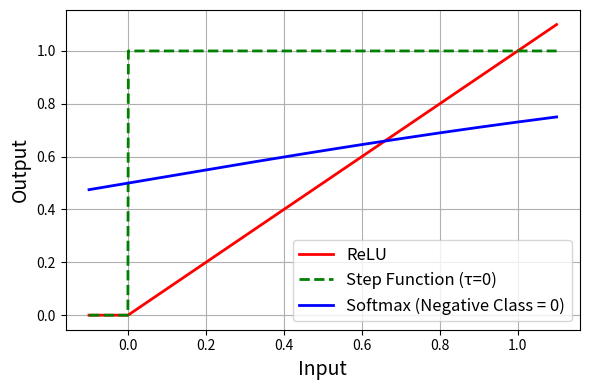

Python code for this plot:
import numpy as np
import matplotlib.pyplot as plt

# Define activation functions
def relu(x):
    return np.maximum(0, x)

def softmax(x):
    """Compute softmax probabilities for the positive class."""
    # x is a series of probabilities for the positive class
    #assume the negative class has a constant score of 0
    # return the softmax probabilities for the positive class only
    exp = np.exp(x)
    softmaxes = exp / (exp+1)
    return softmaxes

def tanh(x):
    return np.tanh(x)

def leaky_relu(x, alpha=0.01):
    return np.where(x > 0, x, alpha * x)

def step_function(x, tau=0):
    return np.where(x > tau, 1, 0)

# Generate input values between -1 and 1
x = np.linspace(-0.1, 1.1, 1000)

# Evaluate activation functions
relu_output = relu(x)
tanh_output = tanh(x)
leaky_relu_output = leaky_relu(x)
step_output = step_function(x, tau=0)  # You can adjust tau as needed

# For Softmax, compute the probability of the positive class
# Assume the negative class has a constant score of 0
scores = np.vstack((x, np.zeros_like(x)))  # Positive class scores and negative class scores
softmax_probs = np.array([softmax(score) for score in scores.T])  # Transpose to iterate over columns
softmax_positive = softmax_probs[:, 0]  # Extract positive class probabilities

# Plot all activation functions in one plot
plt.figure(figsize=(6, 4))
plt.plot(x, relu_output, label='ReLU', color='red',linewidth=2)
plt.plot(x, step_output, label='Step Function (τ=0)', color='green', linestyle='--',linewidth=2)
plt.plot(x, softmax_positive, label='Softmax (Negative Class = 0)', color='blue',linewidth=2)
plt.xlabel('Input', fontsize=14)
plt.ylabel('Output', fontsize=14)
plt.legend(fontsize=12)
plt.grid(True)
plt.tight_layout()
plt.savefig('activation_functions.png')
plt.show()
plt.close()
